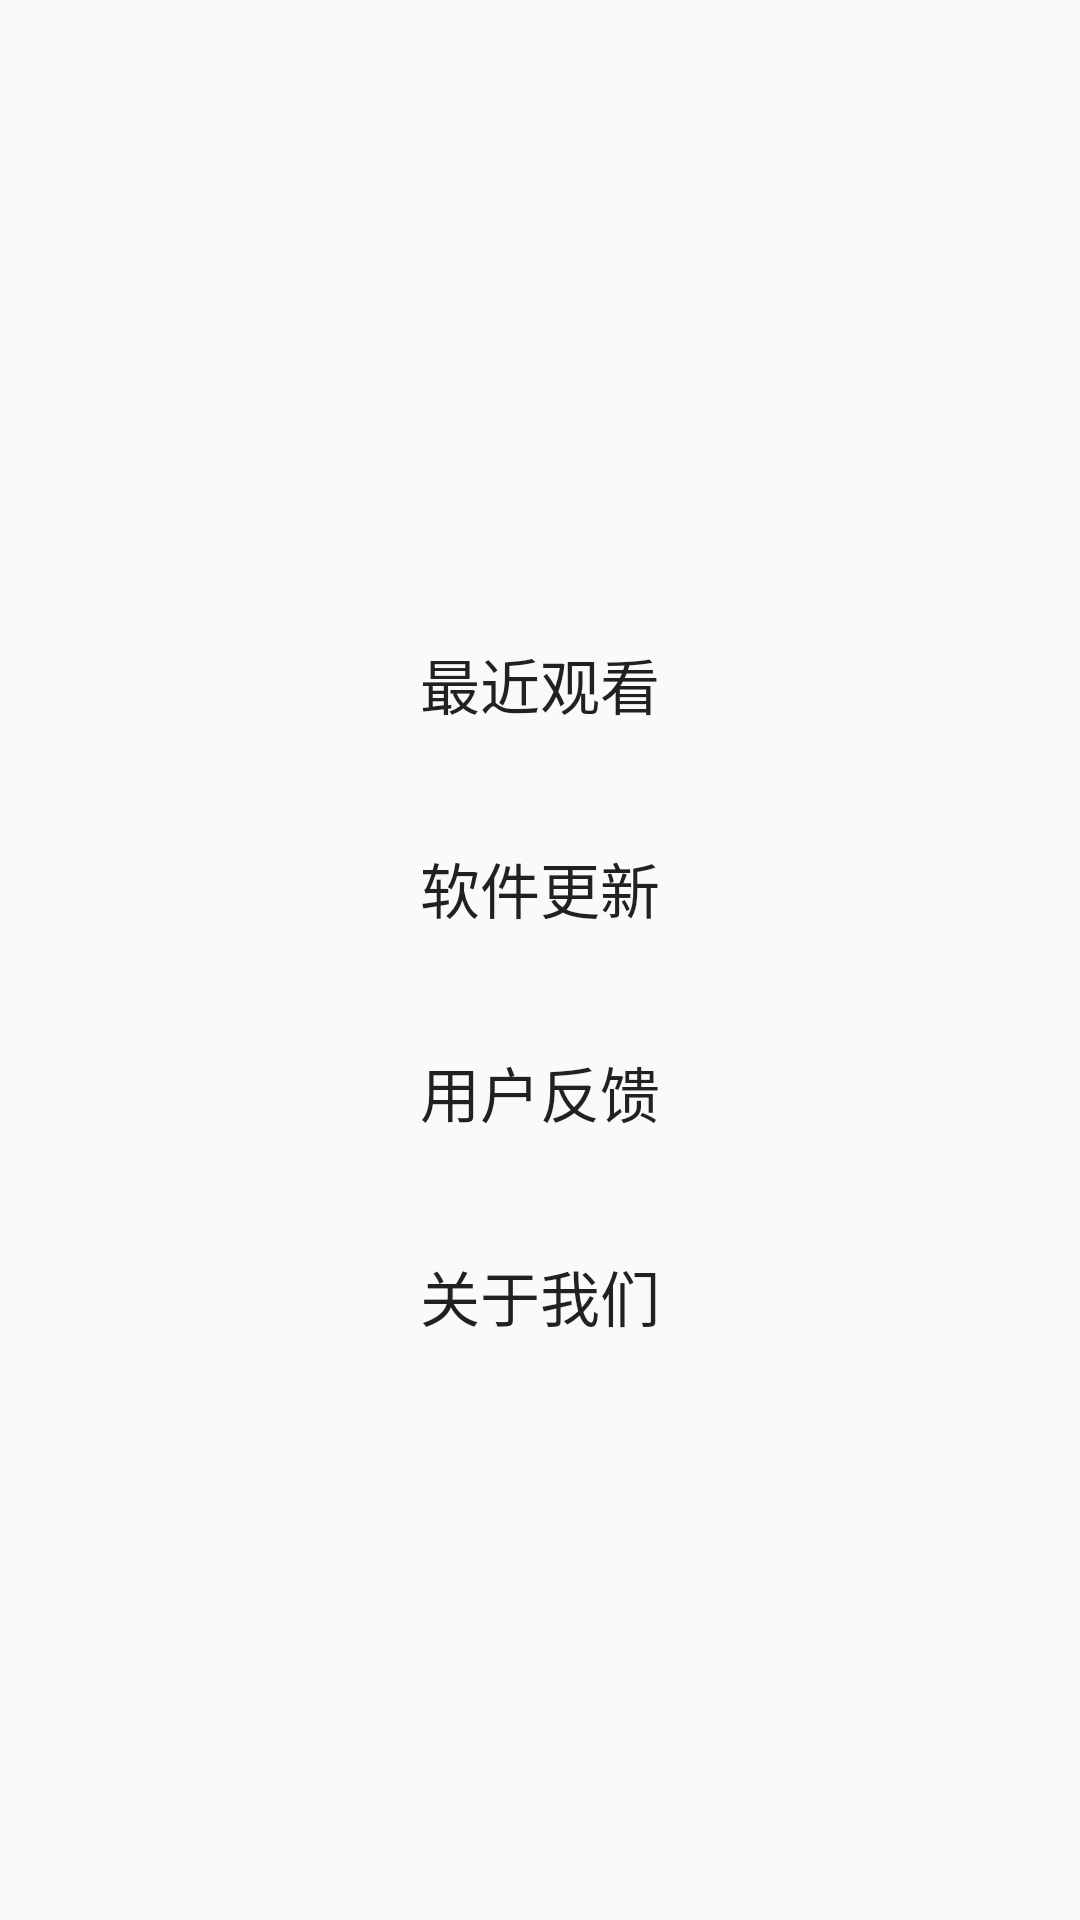

Reconstruct the res/layout file that produces this screen, plus the resources it refers to.
<!-- AndroidManifest.xml: application theme AppTheme -->
<!-- res/layout/user_fragment.xml -->
<?xml version="1.0" encoding="utf-8"?>
<LinearLayout xmlns:android="http://schemas.android.com/apk/res/android"
    android:layout_width="match_parent"
    android:layout_height="match_parent"
    android:orientation="vertical"
    android:gravity="center"
    android:background="@color/background_white">
    <Button
        android:id="@+id/id_user_fragment_btn_history"
        android:layout_width="match_parent"
        android:layout_height="wrap_content"
        android:layout_marginRight="10dp"
        android:layout_marginLeft="10dp"
        android:layout_marginTop="20dp"
        android:text="最近观看"
        android:textSize="20sp"
        android:textColor="@color/font_green_selected"
        android:background="@drawable/rounded_button_selector"/>


    <Button
        android:id="@+id/id_user_fragment_btn_update"
        android:layout_width="match_parent"
        android:layout_height="wrap_content"
        android:layout_marginRight="10dp"
        android:layout_marginLeft="10dp"
        android:layout_marginTop="20dp"
        android:text="软件更新"
        android:textSize="20sp"
        android:textColor="@color/font_green_selected"
        android:background="@drawable/rounded_button_selector"/>

    <Button
        android:id="@+id/id_user_fragment_btn_feedback"
        android:layout_width="match_parent"
        android:layout_height="wrap_content"
        android:layout_marginRight="10dp"
        android:layout_marginLeft="10dp"
        android:layout_marginTop="20dp"
        android:text="用户反馈"
        android:textSize="20sp"
        android:textColor="@color/font_green_selected"
        android:background="@drawable/rounded_button_selector"/>

    <Button
        android:id="@+id/id_user_fragment_btn_about"
        android:layout_width="match_parent"
        android:layout_height="wrap_content"
        android:layout_marginRight="10dp"
        android:layout_marginLeft="10dp"
        android:layout_marginTop="20dp"
        android:text="关于我们"
        android:textColor="@color/font_green_selected"
        android:textSize="20sp"
        android:background="@drawable/rounded_button_selector"/>

</LinearLayout>
<!-- resources referenced by this layout -->
<resources>
  <style name="AppTheme" parent="Theme.AppCompat.Light.DarkActionBar">
          
          <item name="colorPrimary">@color/colorPrimary</item>
          <item name="colorPrimaryDark">@color/colorPrimaryDark</item>
          <item name="colorAccent">@color/colorAccent</item>
      </style>
  <!-- not gathered from this repository: default colours our renderer supplied (Android Studio template values) -->
  <color name="colorPrimary">#FF6200EE</color>
  <color name="colorPrimaryDark">#FF3700B3</color>
  <color name="colorAccent">#FF03DAC5</color>
</resources>
